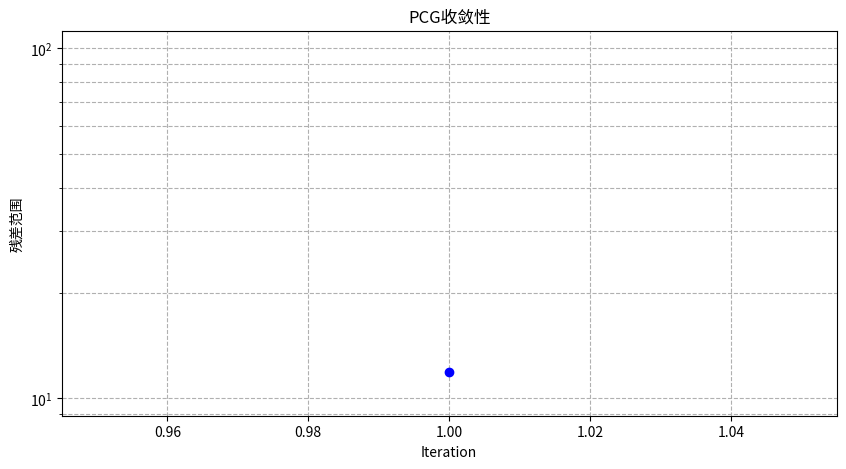

Python code for this plot:
import numpy as np
import matplotlib.pyplot as plt
def pcg(A, b, x0, t=1e-12, max_diedai=1000):
    #A-----------正定对称的系数矩阵
    #b-----------常数向量
    #x0----------初始解向量
    #t-----------误差限，收敛条件判断
    #max_diedai--最大迭代次数

    n= len(b)                               #由常数向量b的数据确定n阶
    x= x0                                   #初始化变量
    r= b - np.dot(A, x)                     #r=b-Ax,向量残差值
    z= r.copy()                             #中间变量z，方便调用
    p= z.copy()                             #r=p,由r赋值p
    ro= np.dot(r, z)                        #rz，点积，后续取步长
    ro0= ro                                 #中间变量，保存点积
    cancha= [np.linalg.norm(r)]             #记录每次迭代的残差范数

    
    for i in range(max_diedai):              #由1运行到最大迭代次数停止
        if np.linalg.norm(r) < t:            #判断r是否符合误差限，是则返回初值x0，否则则进行迭代
            break
        
        q= np.dot(A, p)                      #A pk              
        al= ro / np.dot(p, q)                #计算步长
        x= x + al * p                        #xk+1:=xk+al pk
        r= r - al* q                         #rk+1:=rk-al A pk
        ro_new = np.dot(r, z)                #rk+1 z，点积，后续取步长
        
        if np.abs(ro_new) < t:               #panduan
            break
        
        beta = ro_new / ro0                  #重新计算步长
        p = z + beta * p                     #pk+1:=rk+beta pk
        z = r + beta * q                      
        ro0 = ro_new
        cancha.append(np.linalg.norm(r))     #更新残差范数列表
    
    return x, cancha

#------------------计算Ax=b---------------------#
A = np.array([                                                     #自定义3x3的对称正定矩阵A
    [4, 2, -2],
    [2, 2, -3],
    [-2, -3, 14]
],dtype=float)
b = np.array([10, 5, 4], dtype=float)                              #确定常数向量b
x0 = np.zeros(b.shape[0])                                          #确定初始解向量x0
x,cancha = pcg(A, b, x0, t=1e-12)                                  #调用PCG算法

plt.figure(figsize=(10, 5))
plt.semilogy(range(1, len(cancha) + 1), cancha, 'b-o')             #使用对数坐标显示收敛效果
plt.xlabel('Iteration')                                            #X坐标名称            
plt.ylabel('残差范围')                                              #Y坐标名称
plt.title('PCG收敛性')                                              #图表标题
plt.grid(True, which="both", ls="--")
plt.show()


print("zuizhongjie:", x)                                           #显示最终解